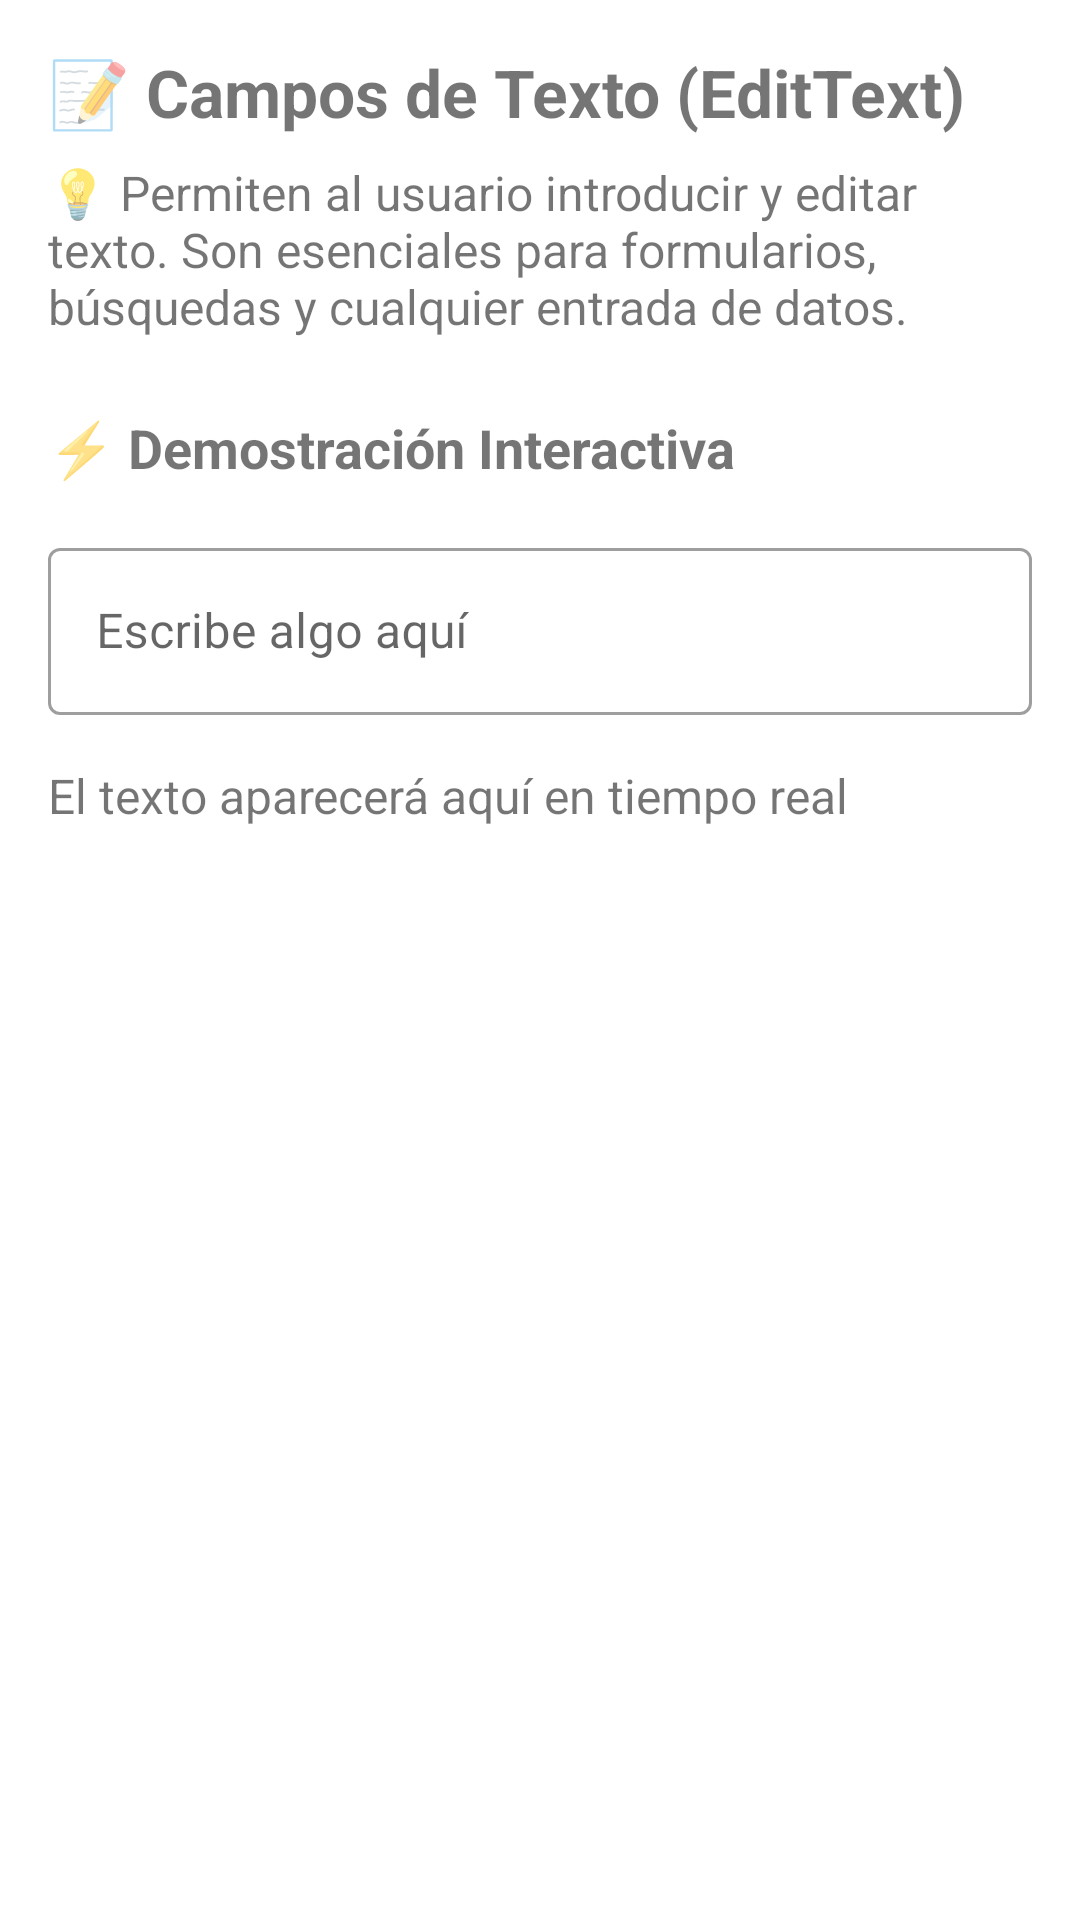

Android layout source for this screen:
<!-- AndroidManifest.xml: application theme Theme.PracticaUno -->
<!-- res/layout/fragment_text_field.xml -->
<?xml version="1.0" encoding="utf-8"?>
<ScrollView xmlns:android="http://schemas.android.com/apk/res/android"
    xmlns:app="http://schemas.android.com/apk/res-auto"
    xmlns:tools="http://schemas.android.com/tools"
    android:layout_width="match_parent"
    android:layout_height="match_parent"
    android:fillViewport="true">

    <androidx.constraintlayout.widget.ConstraintLayout
        android:layout_width="match_parent"
        android:layout_height="wrap_content"
        android:padding="16dp"
        tools:context=".ui.TextFieldFragment">

        <TextView
            android:id="@+id/title_textfield"
            android:layout_width="wrap_content"
            android:layout_height="wrap_content"
            android:text="📝 Campos de Texto (EditText)"
            android:textSize="22sp"
            android:textStyle="bold"
            app:layout_constraintStart_toStartOf="parent"
            app:layout_constraintTop_toTopOf="parent" />

        <TextView
            android:id="@+id/explanation_textfield"
            android:layout_width="0dp"
            android:layout_height="wrap_content"
            android:layout_marginTop="8dp"
            android:text="💡 Permiten al usuario introducir y editar texto. Son esenciales para formularios, búsquedas y cualquier entrada de datos."
            android:textSize="16sp"
            app:layout_constraintEnd_toEndOf="parent"
            app:layout_constraintStart_toStartOf="parent"
            app:layout_constraintTop_toBottomOf="@id/title_textfield" />

        <TextView
            android:id="@+id/demo_title"
            android:layout_width="wrap_content"
            android:layout_height="wrap_content"
            android:layout_marginTop="24dp"
            android:text="⚡ Demostración Interactiva"
            android:textSize="18sp"
            android:textStyle="bold"
            app:layout_constraintStart_toStartOf="parent"
            app:layout_constraintTop_toBottomOf="@id/explanation_textfield" />

        <com.google.android.material.textfield.TextInputLayout
            android:id="@+id/text_input_layout"
            style="@style/Widget.MaterialComponents.TextInputLayout.OutlinedBox"
            android:layout_width="0dp"
            android:layout_height="wrap_content"
            android:layout_marginTop="16dp"
            android:hint="Escribe algo aquí"
            app:layout_constraintEnd_toEndOf="parent"
            app:layout_constraintStart_toStartOf="parent"
            app:layout_constraintTop_toBottomOf="@id/demo_title">

            <com.google.android.material.textfield.TextInputEditText
                android:id="@+id/edit_text_demo"
                android:layout_width="match_parent"
                android:layout_height="wrap_content" />

        </com.google.android.material.textfield.TextInputLayout>

        <TextView
            android:id="@+id/live_text_view"
            android:layout_width="wrap_content"
            android:layout_height="wrap_content"
            android:layout_marginTop="16dp"
            android:text="El texto aparecerá aquí en tiempo real"
            android:textSize="16sp"
            app:layout_constraintStart_toStartOf="parent"
            app:layout_constraintTop_toBottomOf="@id/text_input_layout" />

    </androidx.constraintlayout.widget.ConstraintLayout>
</ScrollView>
<!-- resources referenced by this layout -->
<resources>
  <style name="Theme.PracticaUno" parent="Theme.MaterialComponents.DayNight.DarkActionBar">
          
          <item name="colorPrimary">@color/purple_500</item>
          <item name="colorPrimaryVariant">@color/purple_700</item>
          <item name="colorOnPrimary">@color/white</item>
          
          <item name="colorSecondary">@color/teal_200</item>
          <item name="colorSecondaryVariant">@color/teal_700</item>
          <item name="colorOnSecondary">@color/black</item>
          
          <item name="android:statusBarColor">?attr/colorPrimaryVariant</item>
          
      </style>
  <!-- not gathered from this repository: default colours our renderer supplied (Android Studio template values) -->
  <color name="purple_500">#FF6200EE</color>
  <color name="purple_700">#FF3700B3</color>
  <color name="teal_200">#FF03DAC5</color>
  <color name="teal_700">#FF018786</color>
  <color name="black">#FF000000</color>
  <color name="white">#FFFFFFFF</color>
</resources>
